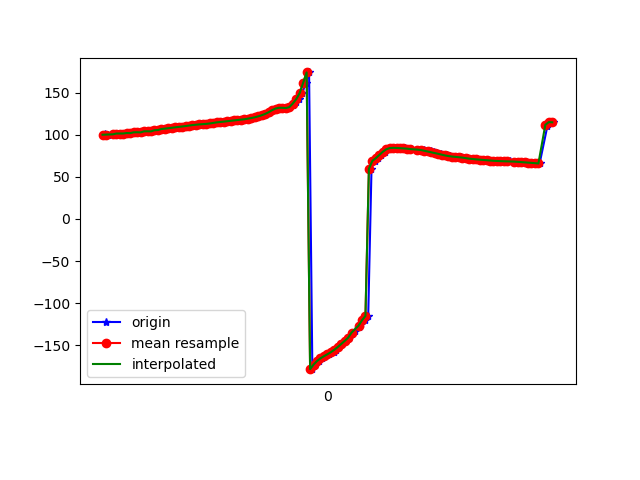

The data file committed next to this chart (first rows):
1617847978945, 543622501437524, 99.38017, 27.031807, -14.07541
1617847978953, 543622520668294, 100.5, 27.59, -15.22
1617847978972, 543622539899064, 100.2, 27.41, -14.93
1617847979004, 543622559129834, 100.6, 27.18, -16.12
1617847979014, 543622578360604, 100.3, 26.73, -16.04
1617847979030, 543622597591374, 101.4, 27.38, -16.98
1617847979048, 543622616822144, 101.4, 26.91, -17.31
1617847979072, 543622636052914, 101.4, 27.05, -16.93
1617847979091, 543622655283684, 102, 26.86, -18.18
1617847979107, 543622674514454, 101.9, 26.53, -18.05
1617847979125, 543622693745224, 102.8, 27.42, -18.3
1617847979143, 543622712975994, 102.9, 27, -19.02
1617847979166, 543622732206764, 102.7, 26.75, -18.74
1617847979182, 543622751437534, 104, 27.31, -19.71
1617847979200, 543622770668304, 104.1, 26.76, -20.13
1617847979221, 543622789899074, 104, 26.58, -19.84
1617847979243, 543622809129844, 105.3, 27.21, -21.09
1617847979260, 543622828360614, 105.5, 26.83, -21.84
1617847979278, 543622847591384, 105.5, 26.65, -21.66
1617847979296, 543622866822154, 106.7, 26.92, -22.66
1617847979315, 543622886052924, 107.2, 26.64, -23.39
1617847979335, 543622905283694, 107.7, 26.37, -24.01
1617847979352, 543622924514464, 108.2, 26.13, -24.65
1617847979371, 543622943745234, 108.7, 25.95, -25.29
1617847979395, 543622962976004, 109.2, 25.78, -25.85
1617847979410, 543622982206774, 109.7, 25.61, -26.34
1617847979431, 543623001437544, 110.3, 25.44, -26.77
1617847979450, 543623020668314, 110.9, 25.35, -27.17
1617847979467, 543623039899084, 111.4, 25.43, -27.54
1617847979484, 543623059129854, 111.9, 25.61, -27.77
1617847979509, 543623078360624, 112.2, 25.77, -27.88
1617847979527, 543623097591394, 112.5, 25.99, -27.97
1617847979543, 543623116822164, 112.9, 26.4, -28.09
1617847979560, 543623136052934, 113.3, 26.8, -28.2
1617847979582, 543623155283704, 113.8, 26.96, -28.24
1617847979599, 543623174514474, 114.2, 26.91, -28.25
1617847979619, 543623193745244, 114.7, 26.7, -28.19
1617847979638, 543623212976014, 115.1, 26.49, -28.17
1617847979657, 543623232206784, 115.5, 26.46, -28.26
1617847979678, 543623251437554, 116, 26.57, -28.36
1617847979696, 543623270668324, 116.5, 26.61, -28.38
1617847979714, 543623289899094, 117.1, 26.58, -28.36
1617847979734, 543623309129864, 117.6, 26.5, -28.34
1617847979754, 543623328360634, 117.9, 26.28, -28.3
1617847979772, 543623347591404, 118.3, 25.95, -28.22
1617847979790, 543623366822174, 119, 25.65, -28.23
1617847979810, 543623386052944, 119.8, 25.38, -28.24
1617847979835, 543623405283714, 120.7, 25.23, -28.34
1617847979850, 543623424514484, 121.8, 25.21, -28.56
1617847979866, 543623443745254, 123.1, 25.31, -28.77
1617847979886, 543623462976024, 124.6, 25.85, -28.98
1617847979903, 543623482206794, 126.7, 27.32, -29.5
1617847979925, 543623501437564, 129.1, 29.46, -30.34
1617847979956, 543623520668334, 131.1, 31.25, -31.14
1617847979965, 543623539899104, 132, 32.35, -31.94
1617847979981, 543623559129874, 131.9, 33.62, -33.18
1617847980004, 543623578360644, 131.7, 35.96, -35.45
1617847980020, 543623597591414, 132.8, 39.99, -40.19
1617847980040, 543623616822184, 135.5, 44.89, -47.69
1617847980058, 543623636052954, 138.5, 49.3, -56.59
1617847980076, 543623655283724, 142.3, 53.19, -66.68
... 76 more rows
